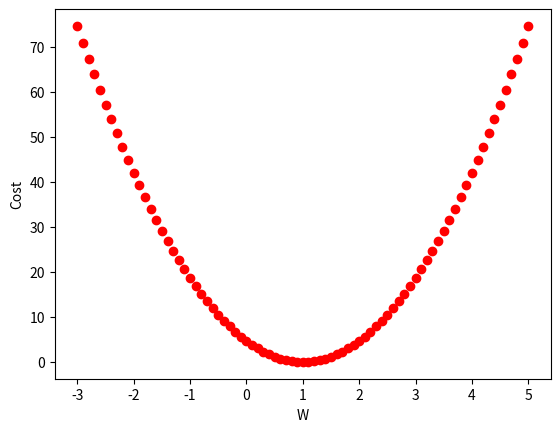

Here is the Python script that generated this plot:
'''
텐서플로우가 동작하는 것은 그렇다 치고 직접 앞에서 설명한 공식들을 코드로 만들고 싶어졌다.
구글링을 엄청 하면서 어렵게 만든 어색한 코드가 여기 있다.


cost를 계산하는 함수로 이번 코드에서 가장 중요하다.
1x3 행렬에 들어있는 X는 행렬 연산을 할 수 없어서 for문 안에서 매번 X[i]와 W를 곱한 다음에 y[i]를 빼고 있다.
여기에 제곱을 취해서 벌점을 부여해야 해서,
이 값에 ** 연산자를 사용해서 제곱을 했다.
합계는 변수 s에 저장했고, 반환할 때 갯수 m에 해당하는 len(X)로 나누었으니까 return문의 오른쪽에서 평균을 구하고 있다.
이게 간단해 보이지만, 이거 구현하기 위해서 cost 함수에 대해 연구하고 구글링한 시간이 얼마인지.. 만들고 나니까,
어이없을 정도로 간단하고 잘 동작했다.


'''
def cost(W, X, y):
    s = 0
    for i in range(len(X)):
        s += (W * X[i] - y[i]) ** 2

    return s / len(X)

X = [1., 2., 3.]
Y = [1., 2., 3.]

W_val, cost_val = [], []
for i in range(-30, 51):
    W = i*0.1
    c = cost(W, X, Y)

    print('{:.1f}, {:.1f}'.format(W, c))

    W_val.append(W)
    cost_val.append(c)


# ------------------------------------------ #


import matplotlib.pyplot as plt

plt.plot(W_val, cost_val, 'ro')
plt.ylabel('Cost')
plt.xlabel('W')
plt.show()

print('#---------------------------------------------------------#')
'''
이번에는 경사타고 내려가기(Gradient Descent) 알고리즘에서 다음 번 위치로 이동하기 위한 
경사값을 직접 계산해서 앞에서 보여준 것처럼 원하는 기울기(W)가 1에 수렴하는지 확인하려고 만든 코드다.

'''

def gradients(W, X, y):
    nX = []
    for i in range(len(X)):
        nX.append(W * X[i] - y[i])

    s = 0
    for i in range(len(X)):
        s += nX[i] * X[i]

    return s / len(X)

X = [1., 2., 3.]
Y = [1., 2., 3.]

'''
중간에 달아놓은 주석처럼 최소 비용이 1이라면 초기값 100은 경사면의 오른쪽에 있고 
gradients 함수가 호출된 결과를 반영할 때마다 최소 비용을 향해 진행한다. 
만약 -100으로 시작하면 경사면 왼쪽에서부터 오른쪽으로 진행하는 값을 확인할 수 있다.

★ gradients 함수는 cost 함수를 미분한 결과, 즉 변화량을 값으로 만들어 내는 함수이다. ★ 
 
이렇게 반환된 값에 learning rate에 해당하는 α(알파)를 곱해서 실제 진행량을 결정하는데, 
여기서는 0.01을 사용했다. 즉, 변화량의 1/100만큼 적용하고 있다.

W := W - α(1/m * ∑(W(x) - y) * x) 

α(알파) 오른쪽에 있는 식을 코드로 구현했다. 첫 번째 반복문에서 W(x) - y 를 계산해서 nX 리스트에 저장했다. 
두 번째 반복문에서 이 값을 공식 오른쪽 끝의 x(i)와 곱한 결과를 s에 저장했다. 
return문에서 데이터 갯수로 나누어서 앞선 코드처럼 평균을 반환했다.

아래는 gradients 함수를 축약 버전으로 구성한 코드다. 반복문을 하나로 줄이고, 
중간 결과를 리스트에 저장했던 코드 대신 반복문 하나로 처리했다. 
머신러닝이 익숙하지 않을 때는 앞의 코드가 쉽게 느껴졌는데, 지금은 아래 코드가 훨씬 편하다. 
이번 코드의 좋은 점은 수식에 나타난 것과 같은 방식으로 구성했다는 점이다. 
이번 코드는 이번 글의 맨 앞에 나왔던 cost 함수와 매우 유사하다. 
제곱(**) 대신 X[i]를 곱하는 코드만 다를 뿐이다. 꼭! cost 함수와 비교해서 봐야 한다.

'''
def newGradients(W, X, y):
    s = 0
    for i in range(len(X)):
        s += (W * X[i] - y[i]) * X[i]

    return s / len(X)


'''
앞에 설명했던 코드를 묶어서 cost 함수와 gradient descent 알고리즘으로 동작하는 예제를 만들었다. 
이렇게 되어야 텐서플로우에서 보여주던 예제와 똑같은 예제가 된다.

[redacted]
텐서플로우 내부가 어떨지는 모르겠지만, 여기서는 c(비용)가 일정 수준 이하로 떨어지면 더 이상 계산하지 않도록 처리했다. 
전체 횟수만큼 반복하지 않고 미리 탈출할 수 있기 때문에 early stopping이라고 부른다. 
출력 결과에서 콜론(:) 바로 오른쪽에 있는 숫자가 비용이다.

'''
# 양수로 시작하면 값이 줄어들고
# 음수로 시작하면 값이 늘어난다.
W = 100                     # -100으로도 테스트해 볼 것.
for i in range(1000):
    c = cost(W, X, Y)


    # g = gradients(W, X, Y)
    g = newGradients(W, X, Y)   #  지금은 아래 코드가 훨씬 편하다

    W = W - g*0.01

    # cost는 거리의 제곱을 취하기 때문에 W가 음수이건 양수이건 상관없다.
    if c < 1.0e-15:
        break

    if i == 0:
        print('{i} : {c} {g} {W}')

    if i%20 == 19:
        print('{:4} : {:17.12f} {:12.8f} {:12.8f}'.format(i+1, c, g, W))


print("#--------------------------------------------------------------------------#")

